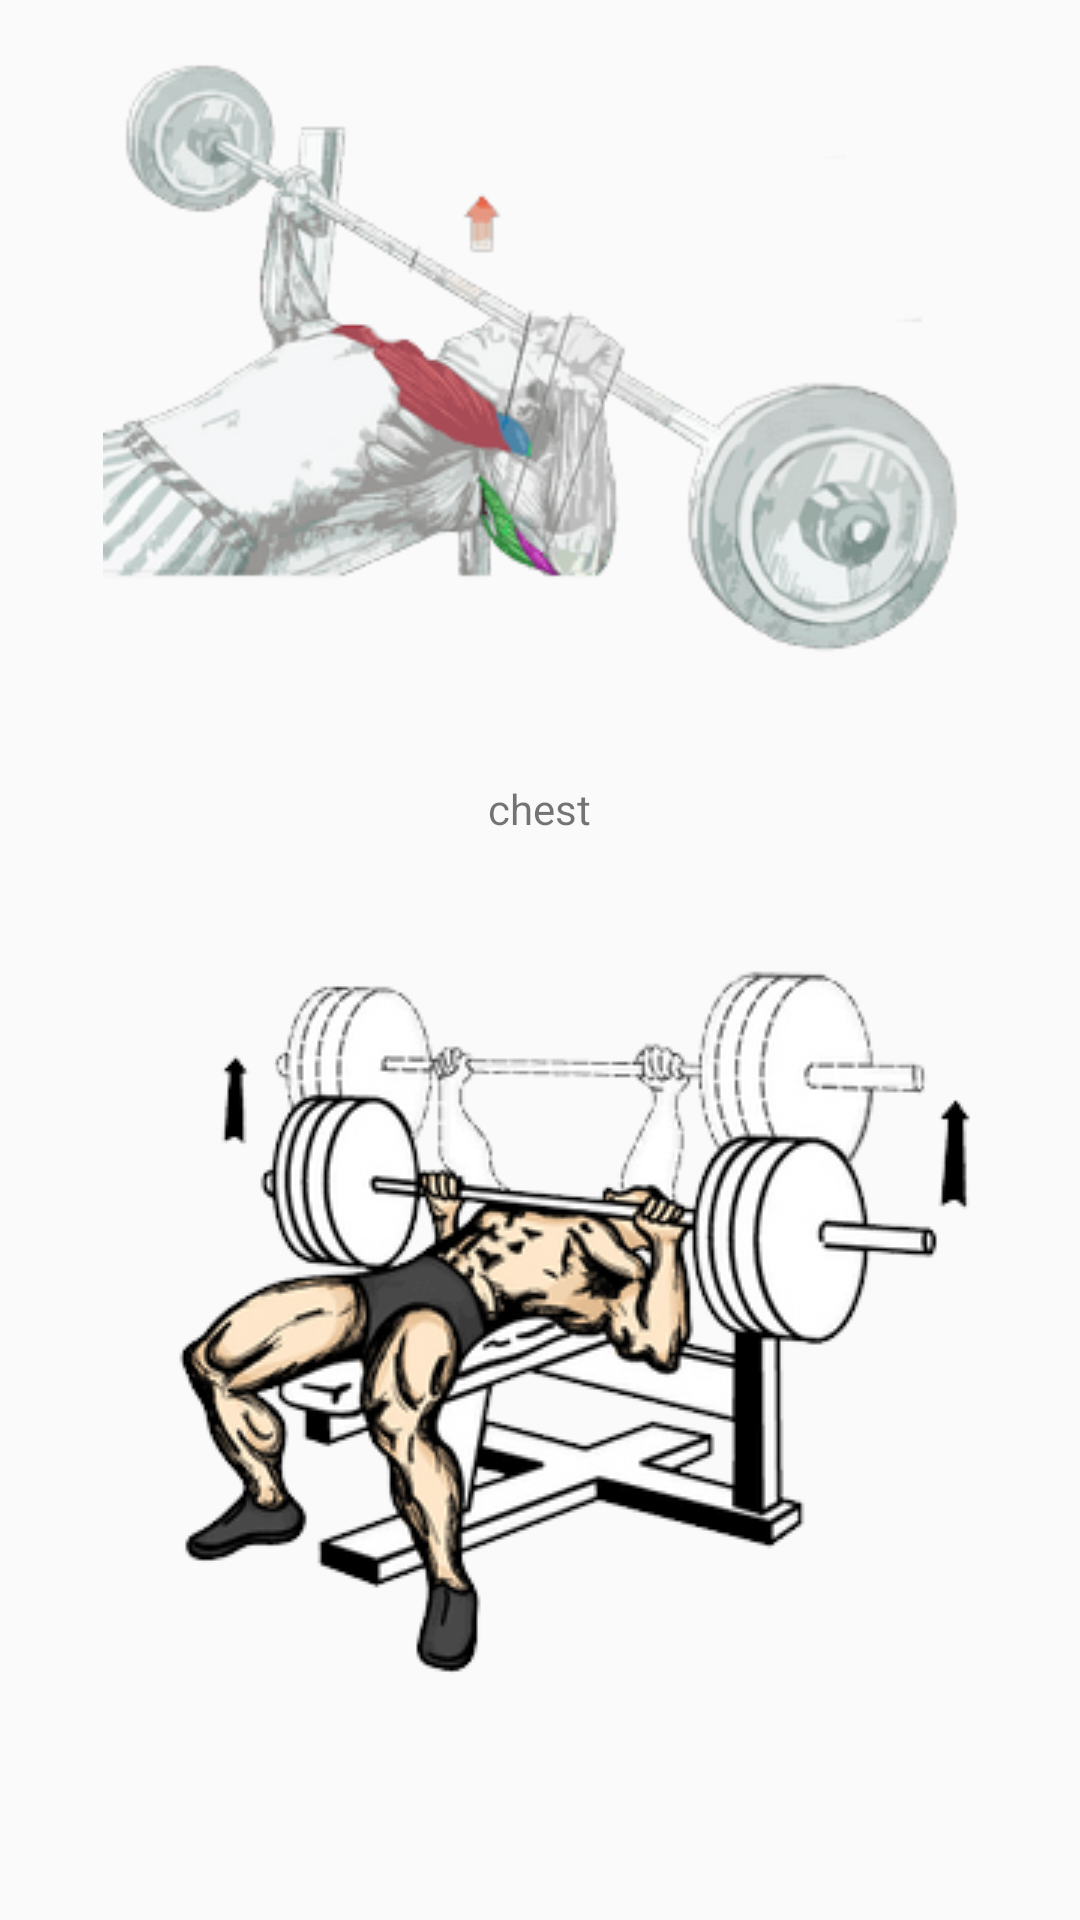

Here is an Android app screen rendered from its layout file. Give the layout XML and the strings, colors and styles it references.
<!-- AndroidManifest.xml: application theme AppTheme -->
<!-- res/layout/activity_chest_description.xml -->
<?xml version="1.0" encoding="utf-8"?>
<ScrollView xmlns:android="http://schemas.android.com/apk/res/android"
android:layout_width="match_parent"
android:layout_height="match_parent">
<LinearLayout
    android:layout_width="match_parent"
    android:layout_height="match_parent"
    android:orientation="vertical"
    android:isScrollContainer="true"
    android:weightSum="1">

        <ImageView
            android:layout_width="wrap_content"
            android:layout_height="200dp"
            android:id="@+id/chest_imageView"
            android:background="@drawable/bachgrd"
            android:src="@drawable/chest_1"
            android:layout_gravity="center_horizontal"
            android:layout_marginTop="20dp"
            android:layout_margin="20dp"/>
    <TextView
        android:layout_width="wrap_content"
        android:layout_height="wrap_content"
        android:id="@+id/chest_textView"

        android:text="chest"
        android:layout_gravity="center"
        android:layout_marginTop="20dp"
        android:layout_marginLeft="20dp"
        android:layout_marginRight="20dp"
        android:layout_margin="20dp"/>


        <ImageView
            android:id="@+id/chest_imageView2"
            android:layout_width="wrap_content"
            android:layout_height="match_parent"
            android:background="@drawable/bachgrd"
            android:src="@drawable/chest_11"
            android:layout_marginTop="20dp"
            android:layout_gravity="center_horizontal"
            android:layout_marginBottom="20dp"/>



    </LinearLayout>
</ScrollView>
<!-- resources referenced by this layout -->
<resources>
  <!-- drawable chest_1: png bitmap (drawable, 20090 bytes) -->
  <!-- drawable chest_11: png bitmap (drawable, 23647 bytes) -->
  <style name="AppTheme" parent="Theme.AppCompat.Light.DarkActionBar">
          <item name="actionBarStyle">@style/MyActionBar</item>
      </style>
  <style name="MyActionBar" parent="@style/Widget.AppCompat.Light.ActionBar.Solid.Inverse">
          
          <item name="background">@color/actionbar_background</item>
      </style>
  <color name="actionbar_background">#FFD801</color>
</resources>
